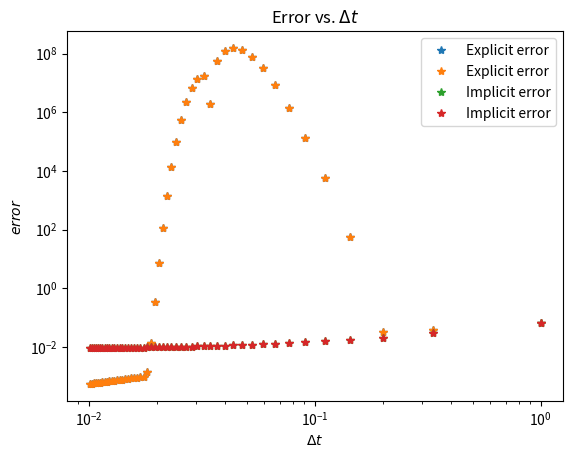

Generate this figure with matplotlib:
import numpy as np
import matplotlib.pyplot as plt
from scipy.stats import norm
from scipy.linalg import solve_banded
from scipy import stats




def black_scholes(rp, sigma, X, T, S):
    x = (np.log(S / X) + (rp + sigma ** 2 / 2) * T) / (sigma * T ** (1 / 2))
    return S * norm.cdf(x) - X * np.exp(-rp * T) * norm.cdf(x - sigma * T ** (1 / 2))


def black_scholes_e(x_max, M, N, sigma, r, S0, K):
    

    dx = (2 * x_max) / N
    dt = 1 / M
    x = np.linspace(-x_max, x_max, N + 1)
    S = np.exp(x)
    S_max = np.exp(x_max)

    """Boundary conditions
    The particular derivative that is obtained when the equation is solved depends on the boundary conditions that are
    used. These specify the values of the derivative at the boundaries of possible values of S and t.
    In our case, the key boundary condition is f = max(S - K, 0) when t = T.
    """

   
    # boundary condition when stock price equals maximum of stock price
    V_m_N = (S_max - K) * np.ones(M)
    # boundary condition when stock price equals zero
    V_m_0 = np.zeros(M)
    # boundary condition when time equals T, over all possibles S
    V_M_n = np.fmax(S - K, np.zeros(N + 1))

    grid = np.zeros((N + 1, M))
    grid[:, -1] = V_M_n
    grid[0, :] = V_m_0
    grid[N, :] = V_m_N

    a = dt * (sigma ** 2 / (2 * dx ** 2) - (r - sigma ** 2 / 2) / (2 * dx))
    b = 1 - dt * (sigma ** 2 / dx ** 2 + r)
    c = dt * (sigma ** 2 / (2 * dx ** 2) + (r - sigma ** 2 / 2) / (2 * dx))

    for m in range(M - 1, 0, -1):
        grid[1:N - 1, m - 1] = a * grid[0:N - 2, m] + b * grid[1:N - 1, m] + c * grid[2:N, m]

    return grid

def black_scholes_i(x_max, M, N, sigma, r, S0, K):
    

    dx = (2 * x_max) / N
    dt = 1 / M
    x = np.linspace(-x_max, x_max, N + 1)
    S = np.exp(x)
    S_max = np.exp(x_max)

    V_m_N = (S_max - K) * np.ones(M)
    V_m_0 = np.zeros(M)
    V_M_n = np.fmax(S - K, np.zeros(N + 1))

    grid = np.zeros((N + 1, M))
    grid[:, -1] = V_M_n
    grid[0, :] = V_m_0
    grid[N, :] = V_m_N

    a = (-sigma ** 2 / 2 * dt / dx ** 2 + (r - sigma ** 2 / 2) * dt / (2 * dx))
    b = (sigma ** 2 / dx ** 2 * dt + r * dt + 1)
    c = (-sigma ** 2 * dt / (2 * dx ** 2) - (r - sigma ** 2 / 2) * dt / (2 * dx))

    a_lst = np.ones(N - 1) * a
    b_lst = np.ones(N - 1) * b
    c_lst = np.ones(N - 1) * c

    for m in range(M - 1, 0, -1):
        strip = np.zeros(N - 1)
        strip[-1] = grid[N, m - 1] * a
        D = grid[1:N, m] - strip
        pre = solve_banded((1, 1), np.r_[[a_lst], [b_lst], [c_lst]], D)
        grid[1:N, m - 1] = pre

    return grid


def err(x_max, M, N, sigma, r, S0, K, bs):
    
    
    x = np.linspace(-x_max, x_max, N + 1)
    S = np.exp(x)
    grid = bs(x_max, M, N, sigma, r, S0, K)
    return abs(black_scholes(r, sigma, K, 1, S[int(N / 2)]) - grid[int(N / 2), 0])

err_vectorized = np.vectorize(err)

if __name__ == '__main__':
    x_max = 8
    """ [redacted] """
    M = np.arange(1, 100, 2)
    delta_t = 1 / M
    N = 400
    sigma = 0.3
    r = 0.05
    S0 = 1
    K = 0.8

    explicit_error = err_vectorized(x_max, M, N, sigma, r, S0, K, black_scholes_e)
    implicit_error = err_vectorized(x_max, M, N, sigma, r, S0, K, black_scholes_i)

    
    fig = plt.figure()
    #plt.loglog(delta_t[::-1], explicit_error[::-1], '*', label='Explicit error')
    plt.plot(delta_t[::-1], explicit_error[::-1], '*', label='Explicit error')
    plt.title('Error vs. $\Delta t$')
    plt.xlabel('$\Delta t$')
    plt.ylabel('$error$')
    plt.legend()
    plt.show()
    print('Method stability depending on dx is Visible')

    plt.plot(delta_t[::-1], explicit_error[::-1], '*', label='Explicit error')
    plt.plot(delta_t[::-1], implicit_error[::-1], '*', label='Implicit error')
    plt.title('Error vs. $\Delta t$')
    plt.xlabel('$\Delta t$')
    plt.ylabel('$error$')
    plt.legend()
    plt.show()

    plt.loglog(delta_t[::-1], implicit_error[::-1], '*', label='Implicit error')
    plt.title('Error vs. $\Delta t$')
    plt.xlabel('$\Delta t$')
    plt.ylabel('$error$')
    plt.legend()
    plt.show()

    M = np.array(1.7 ** np.arange(3, 15), dtype=int)
    dt = 1 / M
    N = np.array(1.7 ** np.arange(3, 15) - 1, dtype=int)
    error_convergence_implicit = []

    for i in range(len(M)):
        error = err(x_max, M[i], N[i], sigma, r, S0, K, black_scholes_i)
        error_convergence_implicit.append(error)

    slope, intercept, r_value, p_value, std_err = stats.linregress(np.log(dt), np.log(error_convergence_implicit))
